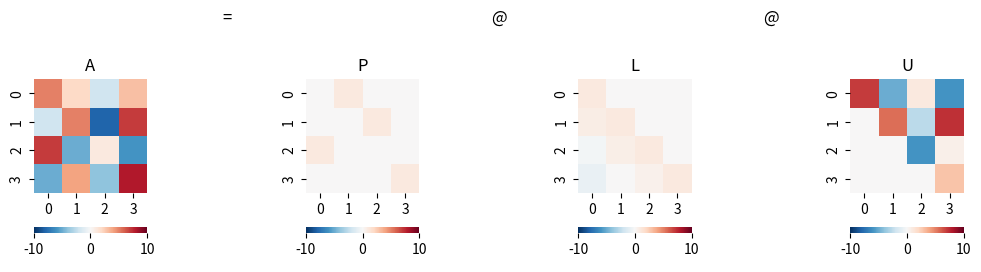
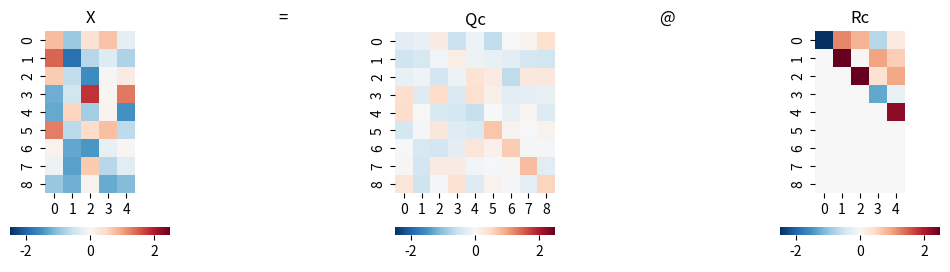
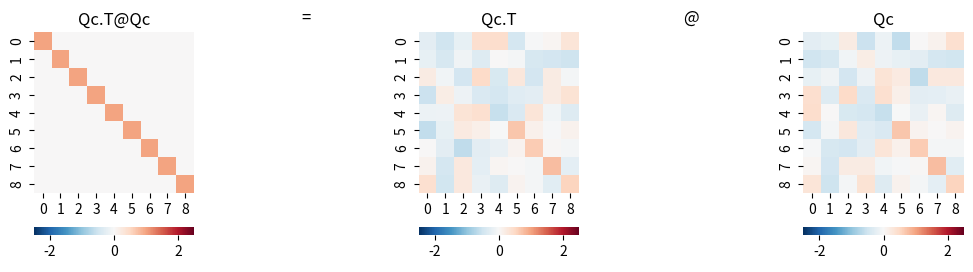
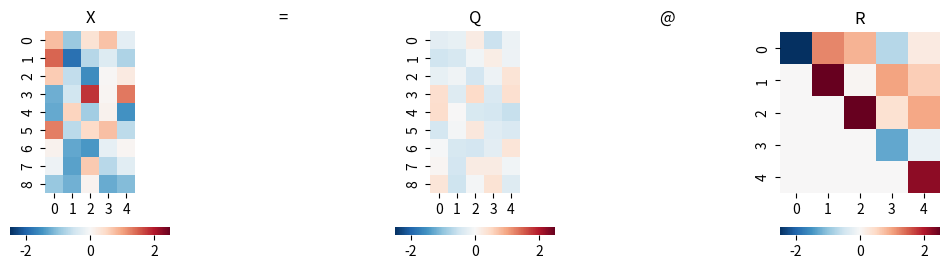
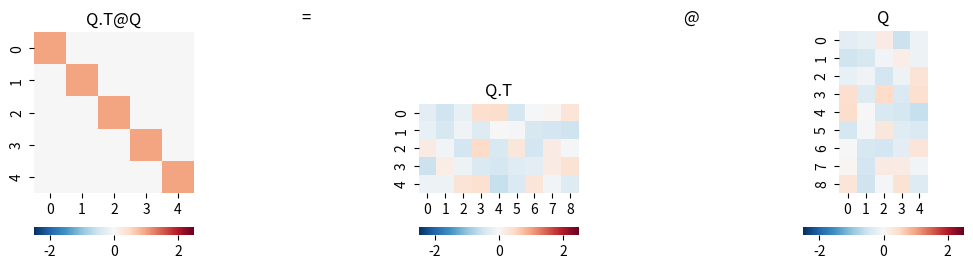

These figures' Python source, in order:



#%% Bk4_Ch11_01.py

import numpy as np
import seaborn as sns
from scipy.linalg import lu
from matplotlib import pyplot as plt

A = np.array([[ 5,  2, -2,  3],
              [-2,  5, -8,  7],
              [ 7, -5,  1, -6],
              [-5,  4, -4,  8]])

P,L,U = lu(A, permute_l = False)
# P, permutation matrix
# L, lower triangular with unit diagonal elements
# U, upper triangular
# Default do not perform the multiplication P*L

fig, axs = plt.subplots(1, 7, figsize=(12, 3))

plt.sca(axs[0])
ax = sns.heatmap(A,cmap='RdBu_r',vmax = 10,vmin = -10, cbar_kws={"orientation": "horizontal"})
ax.set_aspect("equal")
plt.title('A')

plt.sca(axs[1])
plt.title('=')
plt.axis('off')

plt.sca(axs[2])
ax = sns.heatmap(P,cmap='RdBu_r',vmax = 10,vmin = -10, cbar_kws={"orientation": "horizontal"})
ax.set_aspect("equal")
plt.title('P')

plt.sca(axs[3])
plt.title('@')
plt.axis('off')

plt.sca(axs[4])
ax = sns.heatmap(L,cmap='RdBu_r',vmax = 10,vmin = -10, cbar_kws={"orientation": "horizontal"})
ax.set_aspect("equal")
plt.title('L')

plt.sca(axs[5])
plt.title('@')
plt.axis('off')

plt.sca(axs[6])
ax = sns.heatmap(U,cmap='RdBu_r', vmax = 10,vmin = -10, cbar_kws={"orientation": "horizontal"})
ax.set_aspect("equal")
plt.title('U')



#%% Bk4_Ch11_02.py

import numpy as np
import seaborn as sns
from matplotlib import pyplot as plt

# generate original data matrix, X
np.random.default_rng()
X = np.random.randn(9, 5)

# QR decomposition， complete version

Q_complete, R_complete = np.linalg.qr(X, mode = 'complete')

fig, axs = plt.subplots(1, 5, figsize=(12, 3))

plt.sca(axs[0])
ax = sns.heatmap(X,cmap='RdBu_r',vmax = 2.5,vmin = -2.5, cbar_kws={"orientation": "horizontal"})
ax.set_aspect("equal")
plt.title('X')

plt.sca(axs[1])
plt.title('=')
plt.axis('off')

plt.sca(axs[2])
ax = sns.heatmap(Q_complete,cmap='RdBu_r',vmax = 2.5,vmin = -2.5, cbar_kws={"orientation": "horizontal"})
ax.set_aspect("equal")
plt.title('Qc')

plt.sca(axs[3])
plt.title('@')
plt.axis('off')

plt.sca(axs[4])
ax = sns.heatmap(R_complete,cmap='RdBu_r',vmax = 2.5,vmin = -2.5, cbar_kws={"orientation": "horizontal"})
ax.set_aspect("equal")
plt.title('Rc')

# properties of Q (reduced)

fig, axs = plt.subplots(1, 5, figsize=(12, 3))

plt.sca(axs[0])
ax = sns.heatmap(Q_complete.T@Q_complete,cmap='RdBu_r',vmax = 2.5,vmin = -2.5, cbar_kws={"orientation": "horizontal"})
ax.set_aspect("equal")
plt.title('Qc.T@Qc')

plt.sca(axs[1])
plt.title('=')
plt.axis('off')

plt.sca(axs[2])
ax = sns.heatmap(Q_complete.T,cmap='RdBu_r',vmax = 2.5,vmin = -2.5, cbar_kws={"orientation": "horizontal"})
ax.set_aspect("equal")
plt.title('Qc.T')

plt.sca(axs[3])
plt.title('@')
plt.axis('off')

plt.sca(axs[4])
ax = sns.heatmap(Q_complete,cmap='RdBu_r',vmax = 2.5,vmin = -2.5, cbar_kws={"orientation": "horizontal"})
ax.set_aspect("equal")
plt.title('Qc')

#%% QR decomposition， reduced version

Q, R = np.linalg.qr(X)
# default: reduced

fig, axs = plt.subplots(1, 5, figsize=(12, 3))

plt.sca(axs[0])
ax = sns.heatmap(X,cmap='RdBu_r',vmax = 2.5,vmin = -2.5, cbar_kws={"orientation": "horizontal"})
ax.set_aspect("equal")
plt.title('X')

plt.sca(axs[1])
plt.title('=')
plt.axis('off')

plt.sca(axs[2])
ax = sns.heatmap(Q,cmap='RdBu_r',vmax = 2.5,vmin = -2.5, cbar_kws={"orientation": "horizontal"})
ax.set_aspect("equal")
plt.title('Q')

plt.sca(axs[3])
plt.title('@')
plt.axis('off')

plt.sca(axs[4])
ax = sns.heatmap(R,cmap='RdBu_r',vmax = 2.5,vmin = -2.5, cbar_kws={"orientation": "horizontal"})
ax.set_aspect("equal")
plt.title('R')

# properties of Q (reduced)

fig, axs = plt.subplots(1, 5, figsize=(12, 3))

plt.sca(axs[0])
ax = sns.heatmap(Q.T@Q,cmap='RdBu_r',vmax = 2.5,vmin = -2.5, cbar_kws={"orientation": "horizontal"})
ax.set_aspect("equal")
plt.title('Q.T@Q')

plt.sca(axs[1])
plt.title('=')
plt.axis('off')

plt.sca(axs[2])
ax = sns.heatmap(Q.T,cmap='RdBu_r',vmax = 2.5,vmin = -2.5, cbar_kws={"orientation": "horizontal"})
ax.set_aspect("equal")
plt.title('Q.T')

plt.sca(axs[3])
plt.title('@')
plt.axis('off')

plt.sca(axs[4])
ax = sns.heatmap(Q,cmap='RdBu_r',vmax = 2.5,vmin = -2.5, cbar_kws={"orientation": "horizontal"})
ax.set_aspect("equal")
plt.title('Q')

































































































































































































































































































